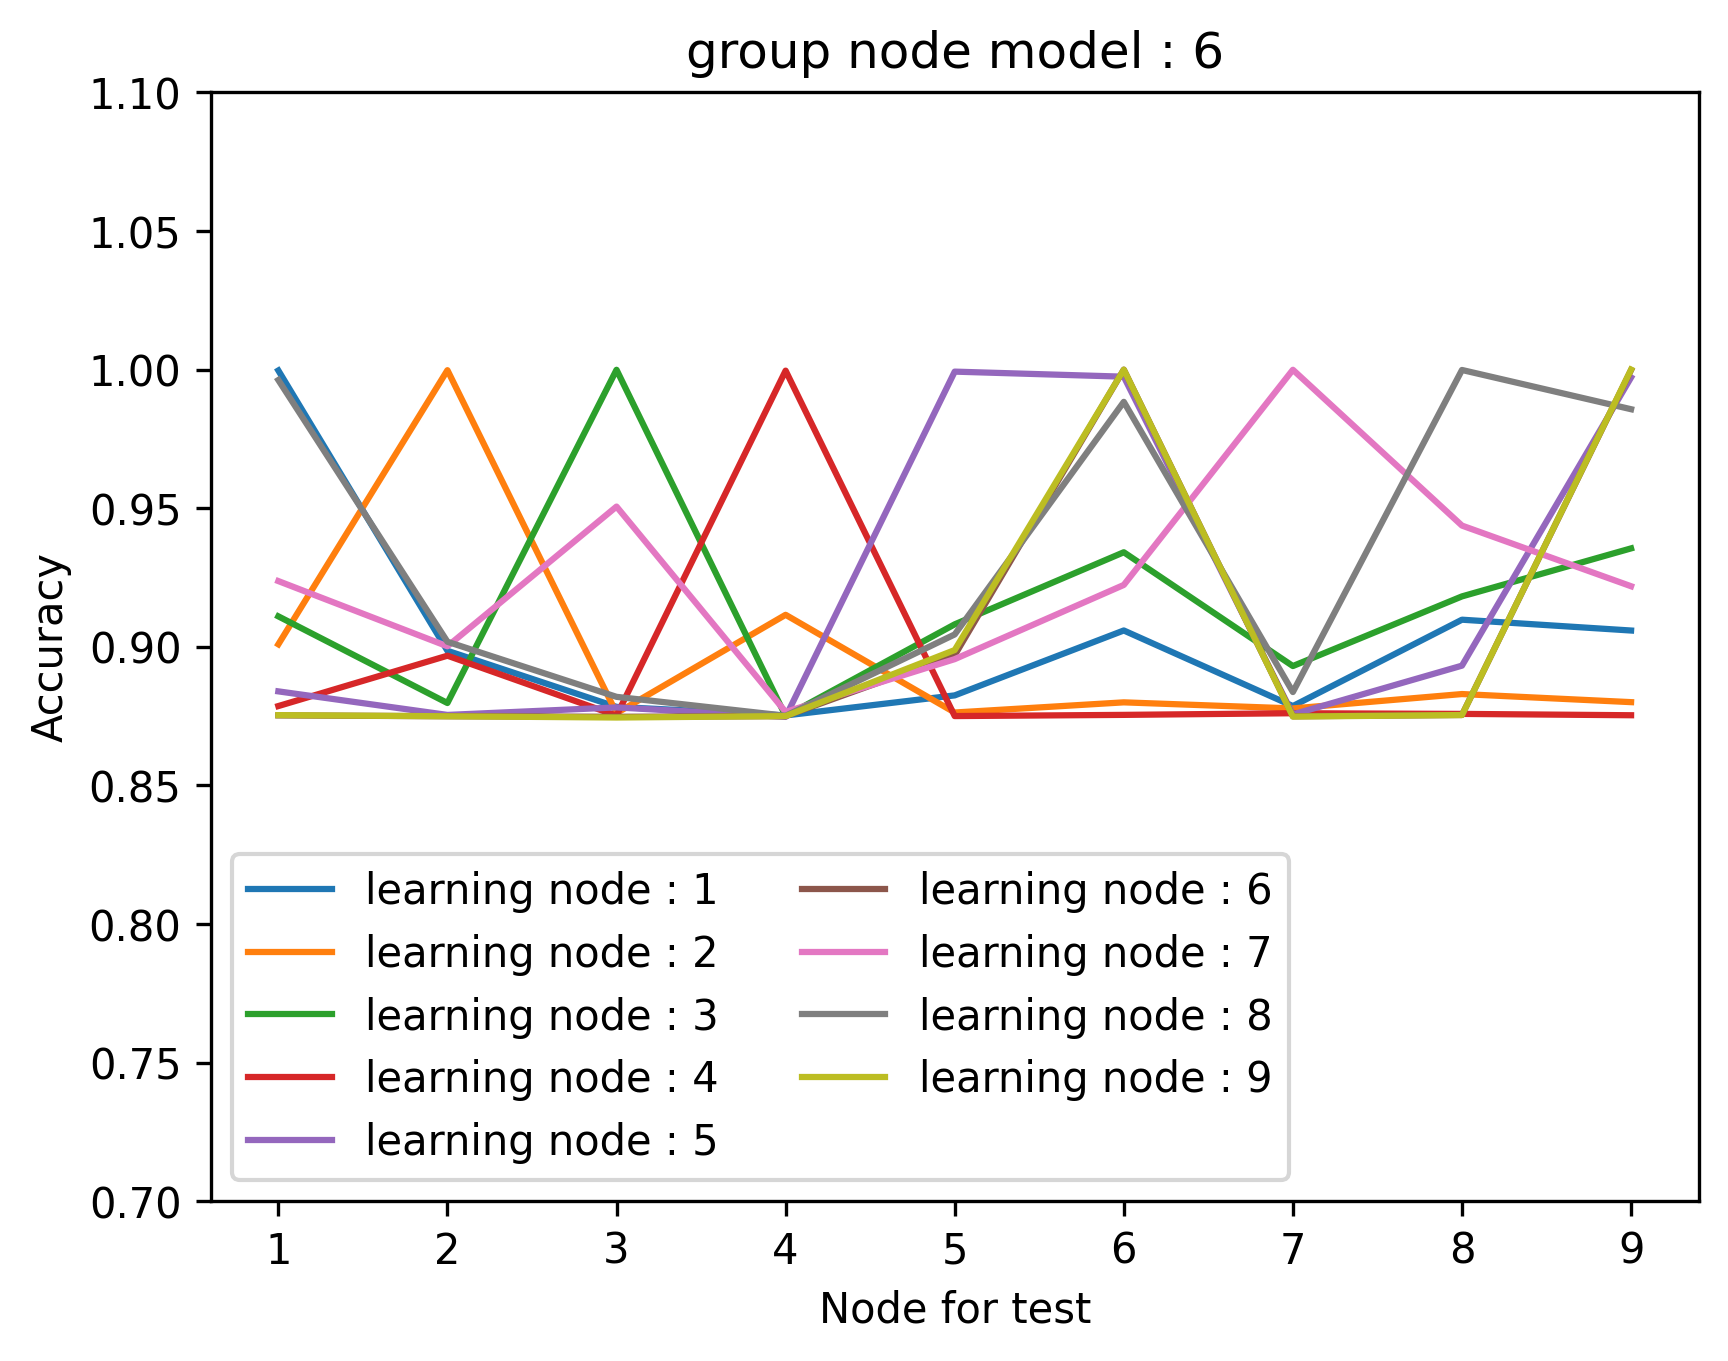

Data behind this chart, as committed beside it:
leak_group_model; leak_node_model; leak_node_test; loss; accuracy
6; 1; 1; 0.02867; 0.9997
6; 1; 2; 0.2547; 0.8985
6; 1; 3; 0.4513; 0.8783
6; 1; 4; 0.4981; 0.8752
6; 1; 5; 0.4435; 0.8825
6; 1; 6; 0.2326; 0.9059
6; 1; 7; 0.4748; 0.8786
6; 1; 8; 0.1801; 0.9098
6; 1; 9; 0.2365; 0.9059
6; 2; 1; 0.2731; 0.9009
6; 2; 2; 0.02497; 0.9998
6; 2; 3; 0.6069; 0.876
6; 2; 4; 0.1966; 0.9115
6; 2; 5; 0.618; 0.8763
6; 2; 6; 0.5087; 0.8799
6; 2; 7; 0.5552; 0.8778
6; 2; 8; 0.4182; 0.8829
6; 2; 9; 0.517; 0.88
6; 3; 1; 0.2747; 0.911
6; 3; 2; 0.5183; 0.8797
6; 3; 3; 0.01806; 0.9999
6; 3; 4; 0.7543; 0.875
6; 3; 5; 0.369; 0.9081
6; 3; 6; 0.1735; 0.9341
6; 3; 7; 0.336; 0.893
6; 3; 8; 0.2229; 0.9182
6; 3; 9; 0.167; 0.9355
6; 4; 1; 0.7427; 0.8786
6; 4; 2; 0.4091; 0.8968
6; 4; 3; 0.9649; 0.8751
6; 4; 4; 0.01022; 0.9996
6; 4; 5; 1.3; 0.875
6; 4; 6; 0.996; 0.8754
6; 4; 7; 0.8127; 0.876
6; 4; 8; 0.8604; 0.8758
6; 4; 9; 1.03; 0.8753
6; 5; 1; 0.2704; 0.8839
6; 5; 2; 0.3444; 0.8754
6; 5; 3; 0.2842; 0.8781
6; 5; 4; 0.4034; 0.8747
6; 5; 5; 0.04627; 0.9993
6; 5; 6; 0.07732; 0.9974
6; 5; 7; 0.3478; 0.8756
6; 5; 8; 0.2233; 0.8932
6; 5; 9; 0.07841; 0.9972
6; 6; 1; 0.4108; 0.8752
6; 6; 2; 0.6061; 0.8749
6; 6; 3; 0.5232; 0.8747
6; 6; 4; 0.6929; 0.875
6; 6; 5; 0.1947; 0.8969
6; 6; 6; 0.02686; 1
6; 6; 7; 0.5498; 0.8749
6; 6; 8; 0.3468; 0.8754
6; 6; 9; 0.02693; 0.9998
6; 7; 1; 0.1902; 0.9237
6; 7; 2; 0.2881; 0.9002
6; 7; 3; 0.1086; 0.9506
6; 7; 4; 0.4758; 0.8765
6; 7; 5; 0.3618; 0.8955
6; 7; 6; 0.2196; 0.9223
... 21 more rows
